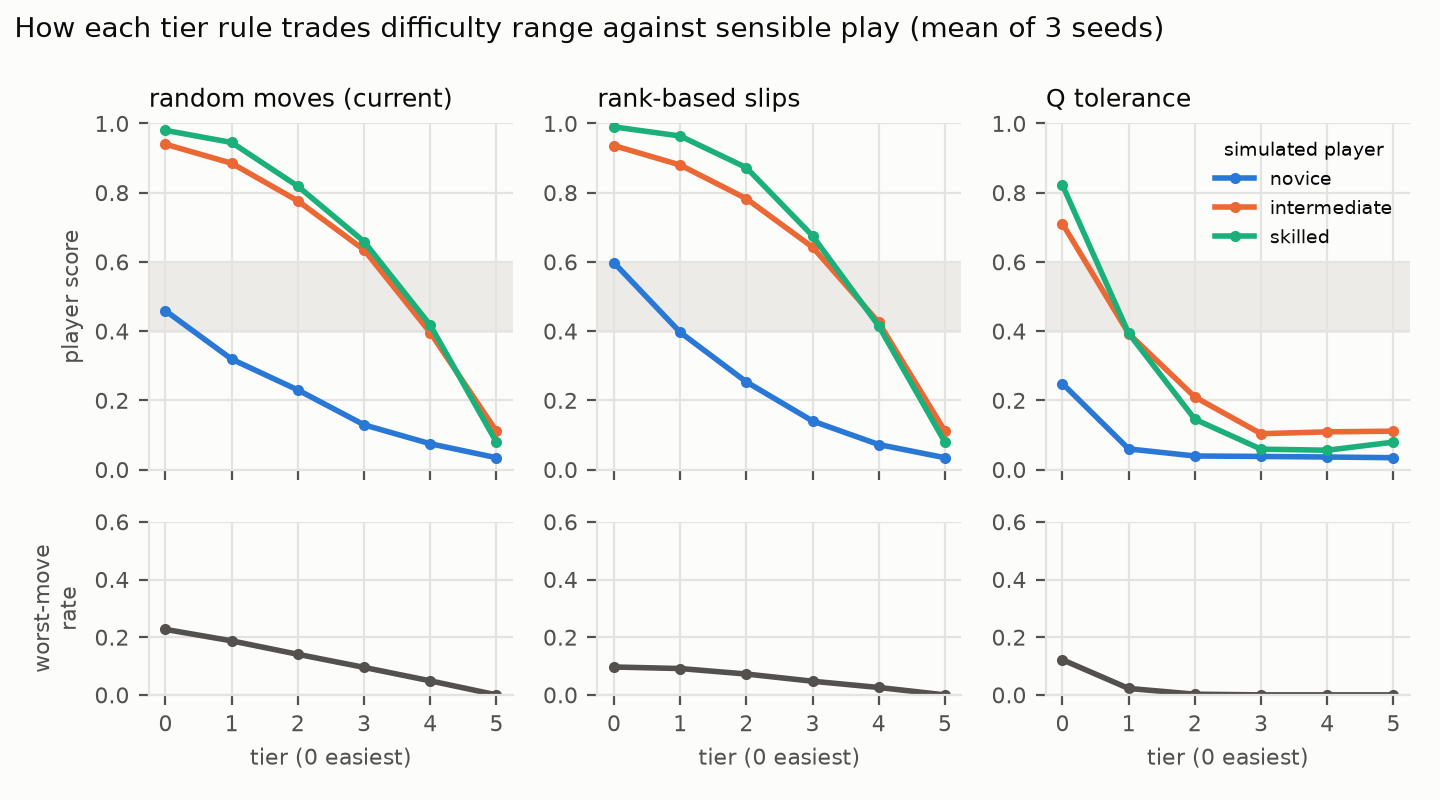

The file beside this chart, header and first rows:
rule, seed, tier, level, player_novice, player_intermediate, player_skilled, mean_regret, worst_move_rate
epsilon, 0, 0, 1.0, 0.459, 0.940, 0.980, 0.2340, 0.224
epsilon, 0, 1, 0.8, 0.325, 0.899, 0.925, 0.1963, 0.184
epsilon, 0, 2, 0.6, 0.231, 0.786, 0.812, 0.1547, 0.142
epsilon, 0, 3, 0.4, 0.144, 0.635, 0.669, 0.1133, 0.093
epsilon, 0, 4, 0.2, 0.068, 0.355, 0.439, 0.0625, 0.052
epsilon, 0, 5, 0.0, 0.039, 0.125, 0.077, 0.0000, 0.000
epsilon, 1, 0, 1.0, 0.459, 0.940, 0.980, 0.2733, 0.228
epsilon, 1, 1, 0.8, 0.301, 0.877, 0.949, 0.2258, 0.189
epsilon, 1, 2, 0.6, 0.223, 0.728, 0.774, 0.1704, 0.136
epsilon, 1, 3, 0.4, 0.124, 0.564, 0.573, 0.1147, 0.093
epsilon, 1, 4, 0.2, 0.075, 0.314, 0.259, 0.0555, 0.047
epsilon, 1, 5, 0.0, 0.044, 0.095, 0.000, 0.0000, 0.000
epsilon, 2, 0, 1.0, 0.459, 0.940, 0.980, 0.2333, 0.229
epsilon, 2, 1, 0.8, 0.331, 0.879, 0.961, 0.1991, 0.189
epsilon, 2, 2, 0.6, 0.236, 0.815, 0.870, 0.1597, 0.144
epsilon, 2, 3, 0.4, 0.120, 0.706, 0.734, 0.1125, 0.100
epsilon, 2, 4, 0.2, 0.081, 0.519, 0.554, 0.0575, 0.047
epsilon, 2, 5, 0.0, 0.020, 0.113, 0.161, 0.0000, 0.000
rank, 0, 0, 1.0, 0.611, 0.904, 1.000, 0.3022, 0.106
rank, 0, 1, 0.8, 0.385, 0.890, 0.958, 0.2532, 0.095
rank, 0, 2, 0.6, 0.264, 0.789, 0.845, 0.1970, 0.073
rank, 0, 3, 0.4, 0.147, 0.672, 0.670, 0.1345, 0.047
rank, 0, 4, 0.2, 0.083, 0.393, 0.429, 0.0709, 0.025
rank, 0, 5, 0.0, 0.039, 0.125, 0.077, 0.0000, 0.000
rank, 1, 0, 1.0, 0.591, 0.978, 1.000, 0.3432, 0.091
rank, 1, 1, 0.8, 0.391, 0.894, 0.985, 0.2922, 0.087
rank, 1, 2, 0.6, 0.246, 0.780, 0.865, 0.2269, 0.071
rank, 1, 3, 0.4, 0.133, 0.604, 0.591, 0.1508, 0.046
rank, 1, 4, 0.2, 0.066, 0.341, 0.311, 0.0731, 0.026
rank, 1, 5, 0.0, 0.044, 0.095, 0.000, 0.0000, 0.000
rank, 2, 0, 1.0, 0.591, 0.926, 0.970, 0.2884, 0.093
rank, 2, 1, 0.8, 0.414, 0.856, 0.948, 0.2530, 0.092
rank, 2, 2, 0.6, 0.250, 0.779, 0.907, 0.1993, 0.073
rank, 2, 3, 0.4, 0.141, 0.652, 0.765, 0.1371, 0.049
rank, 2, 4, 0.2, 0.068, 0.541, 0.504, 0.0703, 0.026
rank, 2, 5, 0.0, 0.020, 0.113, 0.161, 0.0000, 0.000
tolerance, 0, 0, 0.5, 0.265, 0.851, 0.873, 0.1773, 0.141
tolerance, 0, 1, 0.3, 0.051, 0.343, 0.325, 0.0675, 0.015
tolerance, 0, 2, 0.2, 0.044, 0.259, 0.138, 0.0252, 0.003
tolerance, 0, 3, 0.1, 0.033, 0.124, 0.077, 0.0022, 0.000
tolerance, 0, 4, 0.05, 0.045, 0.125, 0.077, 0.0001, 0.000
tolerance, 0, 5, 0.0, 0.039, 0.125, 0.077, 0.0000, 0.000
tolerance, 1, 0, 0.5, 0.239, 0.541, 0.821, 0.1589, 0.102
tolerance, 1, 1, 0.3, 0.077, 0.407, 0.531, 0.0653, 0.039
tolerance, 1, 2, 0.2, 0.045, 0.281, 0.146, 0.0253, 0.002
tolerance, 1, 3, 0.1, 0.048, 0.095, 0.000, 0.0001, 0.000
tolerance, 1, 4, 0.05, 0.046, 0.095, 0.000, 0.0001, 0.000
tolerance, 1, 5, 0.0, 0.044, 0.095, 0.000, 0.0000, 0.000
tolerance, 2, 0, 0.5, 0.241, 0.739, 0.771, 0.1726, 0.122
tolerance, 2, 1, 0.3, 0.051, 0.429, 0.325, 0.0734, 0.013
tolerance, 2, 2, 0.2, 0.029, 0.089, 0.152, 0.0079, 0.002
tolerance, 2, 3, 0.1, 0.033, 0.092, 0.100, 0.0008, 0.000
tolerance, 2, 4, 0.05, 0.018, 0.107, 0.091, 0.0003, 0.000
tolerance, 2, 5, 0.0, 0.020, 0.113, 0.161, 0.0000, 0.000
